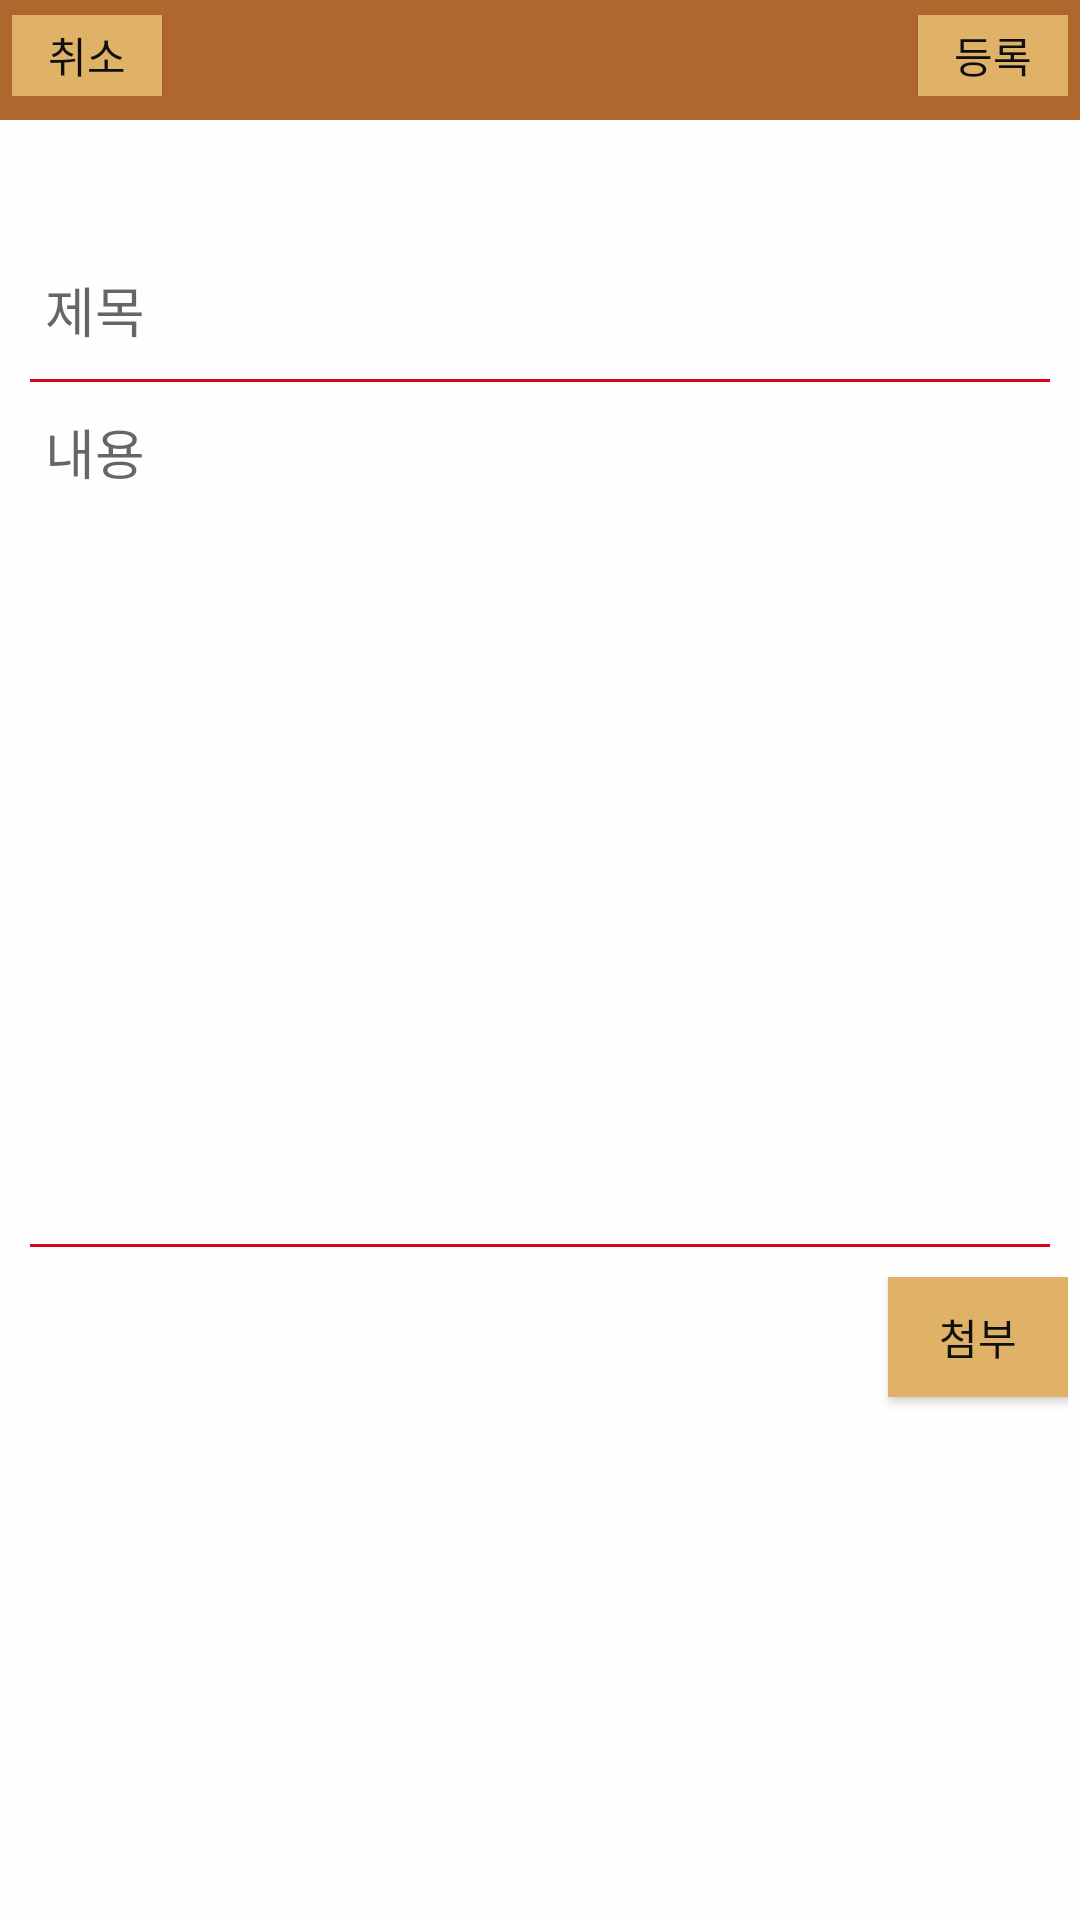

Write the Android layout XML for this screen, with the resource values it uses.
<!-- AndroidManifest.xml: activity theme BasicTheme -->
<!-- res/layout/activity_article_write.xml -->
<?xml version="1.0" encoding="utf-8"?>
<ScrollView
        xmlns:android="http://schemas.android.com/apk/res/android"
        xmlns:tools="http://schemas.android.com/tools"
        xmlns:app="http://schemas.android.com/apk/res-auto"
        android:id="@+id/activity_article_write"
        android:layout_width="match_parent"
        android:layout_height="match_parent"
        android:orientation="vertical"
        tools:context="dc.maitetsufd.ui.ArticleWriteActivity">

    <LinearLayout
            android:layout_width="match_parent"
            android:layout_height="match_parent"
            android:orientation="vertical">

        <android.support.design.widget.AppBarLayout
                android:layout_width="match_parent"
                android:layout_height="wrap_content"
                android:paddingTop="@dimen/appbar_padding_top">

            <android.support.v7.widget.Toolbar
                    xmlns:android="http://schemas.android.com/apk/res/android"
                    android:layout_width="match_parent"
                    android:layout_height="?actionBarSize"
                    android:contentInsetLeft="0dp"
                    android:contentInsetStart="0dp"
                    app:contentInsetLeft="5dp"
                    app:contentInsetStart="0dp"
                    android:contentInsetRight="0dp"
                    android:contentInsetEnd="0dp"
                    app:contentInsetRight="5dp"
                    app:contentInsetEnd="0dp"
                    android:background="?attr/colorPrimary">
                <RelativeLayout
                        android:layout_width="match_parent"
                        android:layout_height="wrap_content"
                        android:paddingStart="4dp"
                        android:paddingEnd="4dp"
                        android:layout_marginTop="5dp"
                        android:layout_marginBottom="8dp">
                    <Button
                            android:text="@string/cancle"
                            android:layout_height="25dp" android:id="@+id/article_write_cancle"
                            android:layout_width="50dp"
                            android:gravity="center"
                            android:textAppearance="@style/TitleButton"
                            android:layout_alignParentTop="true"
                            android:layout_alignParentBottom="true"

                            android:layout_alignParentStart="true"/>
                    <Button
                            android:text="@string/article_write_submit"
                            android:layout_height="25dp" android:id="@+id/article_write_submit"
                            android:layout_width="50dp"
                            android:gravity="center"
                            android:textAppearance="@style/TitleButton"
                            android:layout_alignParentTop="true"
                            android:layout_alignParentBottom="true"
                            android:layout_alignParentEnd="true"/>

                    <TextView
                            android:id="@+id/article_write_activity_title"
                            style="@style/Toolbar.TitleText"
                            android:textColor="@color/colorWhite"
                            android:layout_width="match_parent"
                            android:layout_height="wrap_content"
                            android:gravity="center"
                            android:layout_alignParentTop="true"
                            android:layout_toStartOf="@+id/article_write_submit"
                            android:layout_toEndOf="@+id/article_write_cancle" android:layout_alignParentBottom="true"/>

                </RelativeLayout>
            </android.support.v7.widget.Toolbar>
        </android.support.design.widget.AppBarLayout>


        <EditText
                android:layout_width="match_parent"
                android:layout_height="wrap_content"
                android:inputType="textPersonName"
                android:hint="@string/article_write_title"
                android:lines="1"
                android:ems="10"
                android:background="@android:color/transparent"
                android:gravity="left|center_vertical"
                android:paddingLeft="15dp"
                android:paddingRight="15dp"
                android:layout_marginTop="50dp"
                android:id="@+id/article_write_title"
                android:layout_marginRight="4dp"
        />

        <View
                android:layout_width="match_parent"
                android:layout_height="1dp"
                android:layout_margin="10dp"
                android:background="@color/colorAccent"/>

            <EditText
                    android:layout_width="match_parent"
                    android:inputType="textMultiLine"
                    android:minLines="12"
                    android:background="@android:color/transparent"
                    android:gravity="left|top"
                    android:hint="@string/article_write_content"
                    android:ems="10"
                    android:paddingLeft="15dp"
                    android:paddingRight="15dp"
                    android:id="@+id/article_write_content"
                    android:layout_marginBottom="10dp" android:layout_height="wrap_content"/>


        <View
                android:layout_width="match_parent"
                android:layout_height="1dp"
                android:layout_margin="10dp"
                android:background="@color/colorAccent"/>

        <RelativeLayout
                android:layout_width="match_parent"
                android:layout_height="130dp"
                android:layout_marginLeft="4dp"
                android:layout_marginRight="4dp">

            <ScrollView android:layout_width="match_parent"
                        android:layout_height="wrap_content"
                        android:layout_alignParentTop="true"
                        android:layout_alignParentStart="true"
                        android:minHeight="100dp"
                        android:layout_toStartOf="@+id/article_write_file_add"
                        android:layout_alignParentBottom="true">

                <GridLayout android:id="@+id/article_write_file_infos"
                            android:orientation="horizontal"
                            android:columnCount="3"
                            android:layout_width="wrap_content"
                            android:layout_height="wrap_content"
                            android:layout_gravity="left|top"
                            android:useDefaultMargins="true">

                </GridLayout>


            </ScrollView>


            <Button
                    android:text="@string/article_write_add"
                    android:layout_height="40dp" android:id="@+id/article_write_file_add"
                    android:layout_width="60dp"
                    android:textAppearance="@style/TitleButton"
                    android:layout_gravity="center"
                    android:layout_alignParentTop="true" android:layout_alignParentEnd="true"/>
        </RelativeLayout>
    </LinearLayout>


</ScrollView>
<!-- resources referenced by this layout -->
<resources>
  <color name="colorAccent">#d2061f</color>
  <color name="colorWhite">#fefefe</color>
  <dimen name="appbar_padding_top">0dp</dimen>
  <string name="article_write_add">첨부</string>
  <string name="article_write_content">내용</string>
  <string name="article_write_submit">등록</string>
  <string name="article_write_title">제목</string>
  <string name="cancle">취소</string>
  <style name="TitleButton" parent="TextAppearance.Widget.AppCompat.Toolbar.Title">
          <item name="android:textSize">12sp</item>
      </style>
  <style name="Toolbar.TitleText" parent="@style/Base.TextAppearance.AppCompat.Title">
          <item name="android:textSize">16sp</item>
      </style>
  <style name="BasicTheme" parent="Theme.AppCompat.Light.DarkActionBar">
          <item name="android:windowDisablePreview">true</item>
          <item name="android:windowAnimationStyle">@null</item>
          <item name="android:windowIsTranslucent">true</item>
          <item name="android:windowBackground">@color/colorWhite</item>
          <item name="windowActionBar">false</item>
          <item name="windowNoTitle">true</item>
          <item name="colorPrimary">@color/colorPrimary</item>
          <item name="colorPrimaryDark">@color/colorPrimaryDark</item>
          <item name="colorAccent">@color/colorAccent</item>
          <item name="android:textColorPrimary">@color/colorDarkPurple</item>
          <item name="android:textColorSecondary">@color/colorDarkGray</item>
          <item name="android:textColor">@color/colorBlack</item>
          <item name="colorButtonNormal">@color/colorPrimaryLight</item>
          <item name="actionBarSize">40dp</item>
          <item name="preferenceTheme">@style/BasicPreferenceTheme</item>
          <item name="alertDialogTheme">@style/BasicTheme.DialogCustom</item>
          <item name="dialogTheme">@style/BasicTheme.DialogCustom</item>
          <item name="android:buttonStyle">@style/BasicButton</item>
          <item name="android:spinnerDropDownItemStyle">@style/WhiteSpinner</item>
      </style>
  <color name="colorPrimary">#af672d</color>
  <color name="colorPrimaryDark">#503010</color>
  <color name="colorDarkPurple">#404040</color>
  <color name="colorDarkGray">#6f6f6f</color>
  <color name="colorBlack">#0f0f0f</color>
  <color name="colorPrimaryLight">#e0b267</color>
  <style name="BasicPreferenceTheme" parent="@style/PreferenceThemeOverlay">
          <item name="android:textSize">14sp</item>
          <item name="android:textColorSecondary">@color/colorGray</item>
      </style>
  <style name="BasicTheme.DialogCustom" parent="Theme.AppCompat.Light.Dialog">
          <item name="android:textColor">@color/colorBlack</item>
          <item name="android:textColorPrimary">@color/colorPrimary</item>
          <item name="android:textColorSecondary">@color/colorDarkGray</item>
          <item name="android:windowBackground">@color/colorWhite</item>
          <item name="android:windowMinWidthMajor">80%</item>
          <item name="android:windowMinWidthMinor">80%</item>
      </style>
  <style name="BasicButton" parent="Base.Widget.AppCompat.Button">
          <item name="android:textSize">14sp</item>
          <item name="android:layout_margin">0dip</item>
          <item name="android:background">@color/colorPrimaryLight</item>
          <item name="android:textColor">@color/colorBlack</item>
      </style>
  <style name="WhiteSpinner" parent="@android:style/Widget.Holo.DropDownItem.Spinner">
          <item name="android:textColor">@color/colorBlack</item>
          <item name="android:background">@color/colorWhite</item>
      </style>
  <color name="colorGray">#cfcfcf</color>
</resources>
